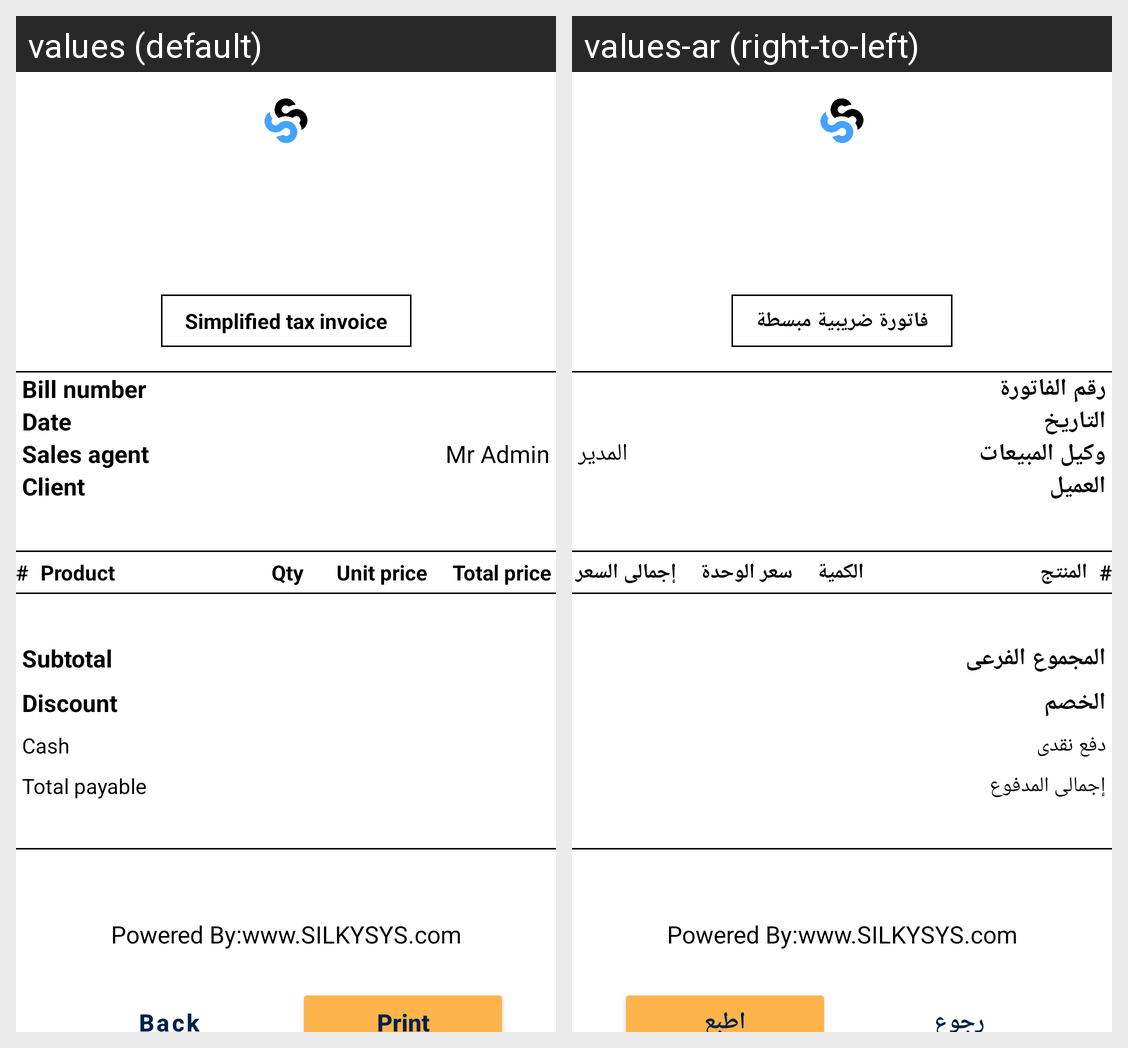

The Android screen above is rendered under two locales of the same app. Produce the string resources it draws, with the default and per-locale values.
Android screen res/layout/fragment_invoice.xml rendered under 2 locales, left to right: values (default), values-ar (right-to-left). Device: Nexus 5 (rendered at 1080×1920; each locale shown at half size, 540×960, under a caption strip naming it); theme splashScreen.
Strings drawn on this screen, with the default value and each locale's value (text and hints the layout hard-codes, and strings that could not be matched under every locale, appear in the picture but are not listed):

simplified_tax_invoice
  values: Simplified tax invoice
  values-ar: فاتورة ضريبية مبسطة

bill_number
  values: Bill number
  values-ar: رقم الفاتورة

date
  values: Date
  values-ar: التاريخ

sales_agent
  values: Sales agent
  values-ar: وكيل المبيعات

mr_admin
  values: Mr Admin
  values-ar: المدير

client
  values: Client
  values-ar: العميل

product
  values: Product
  values-ar: المنتج

total_price
  values: Total price
  values-ar: إجمالى السعر

unit_price
  values: Unit price
  values-ar: سعر الوحدة

qty
  values: Qty
  values-ar: الكمية

subtotal
  values: Subtotal
  values-ar: المجموع الفرعى

discount
  values: Discount
  values-ar: الخصم

cash
  values: Cash
  values-ar: دفع نقدى

total_payable
  values: Total payable
  values-ar: إجمالى المدفوع

powered_by
  values: Powered By:www.SILKYSYS.com
  values-ar: Powered By:www.SILKYSYS.com  [not translated; the default value is used]

back
  values: Back
  values-ar: رجوع

print
  values: Print
  values-ar: اطبع
